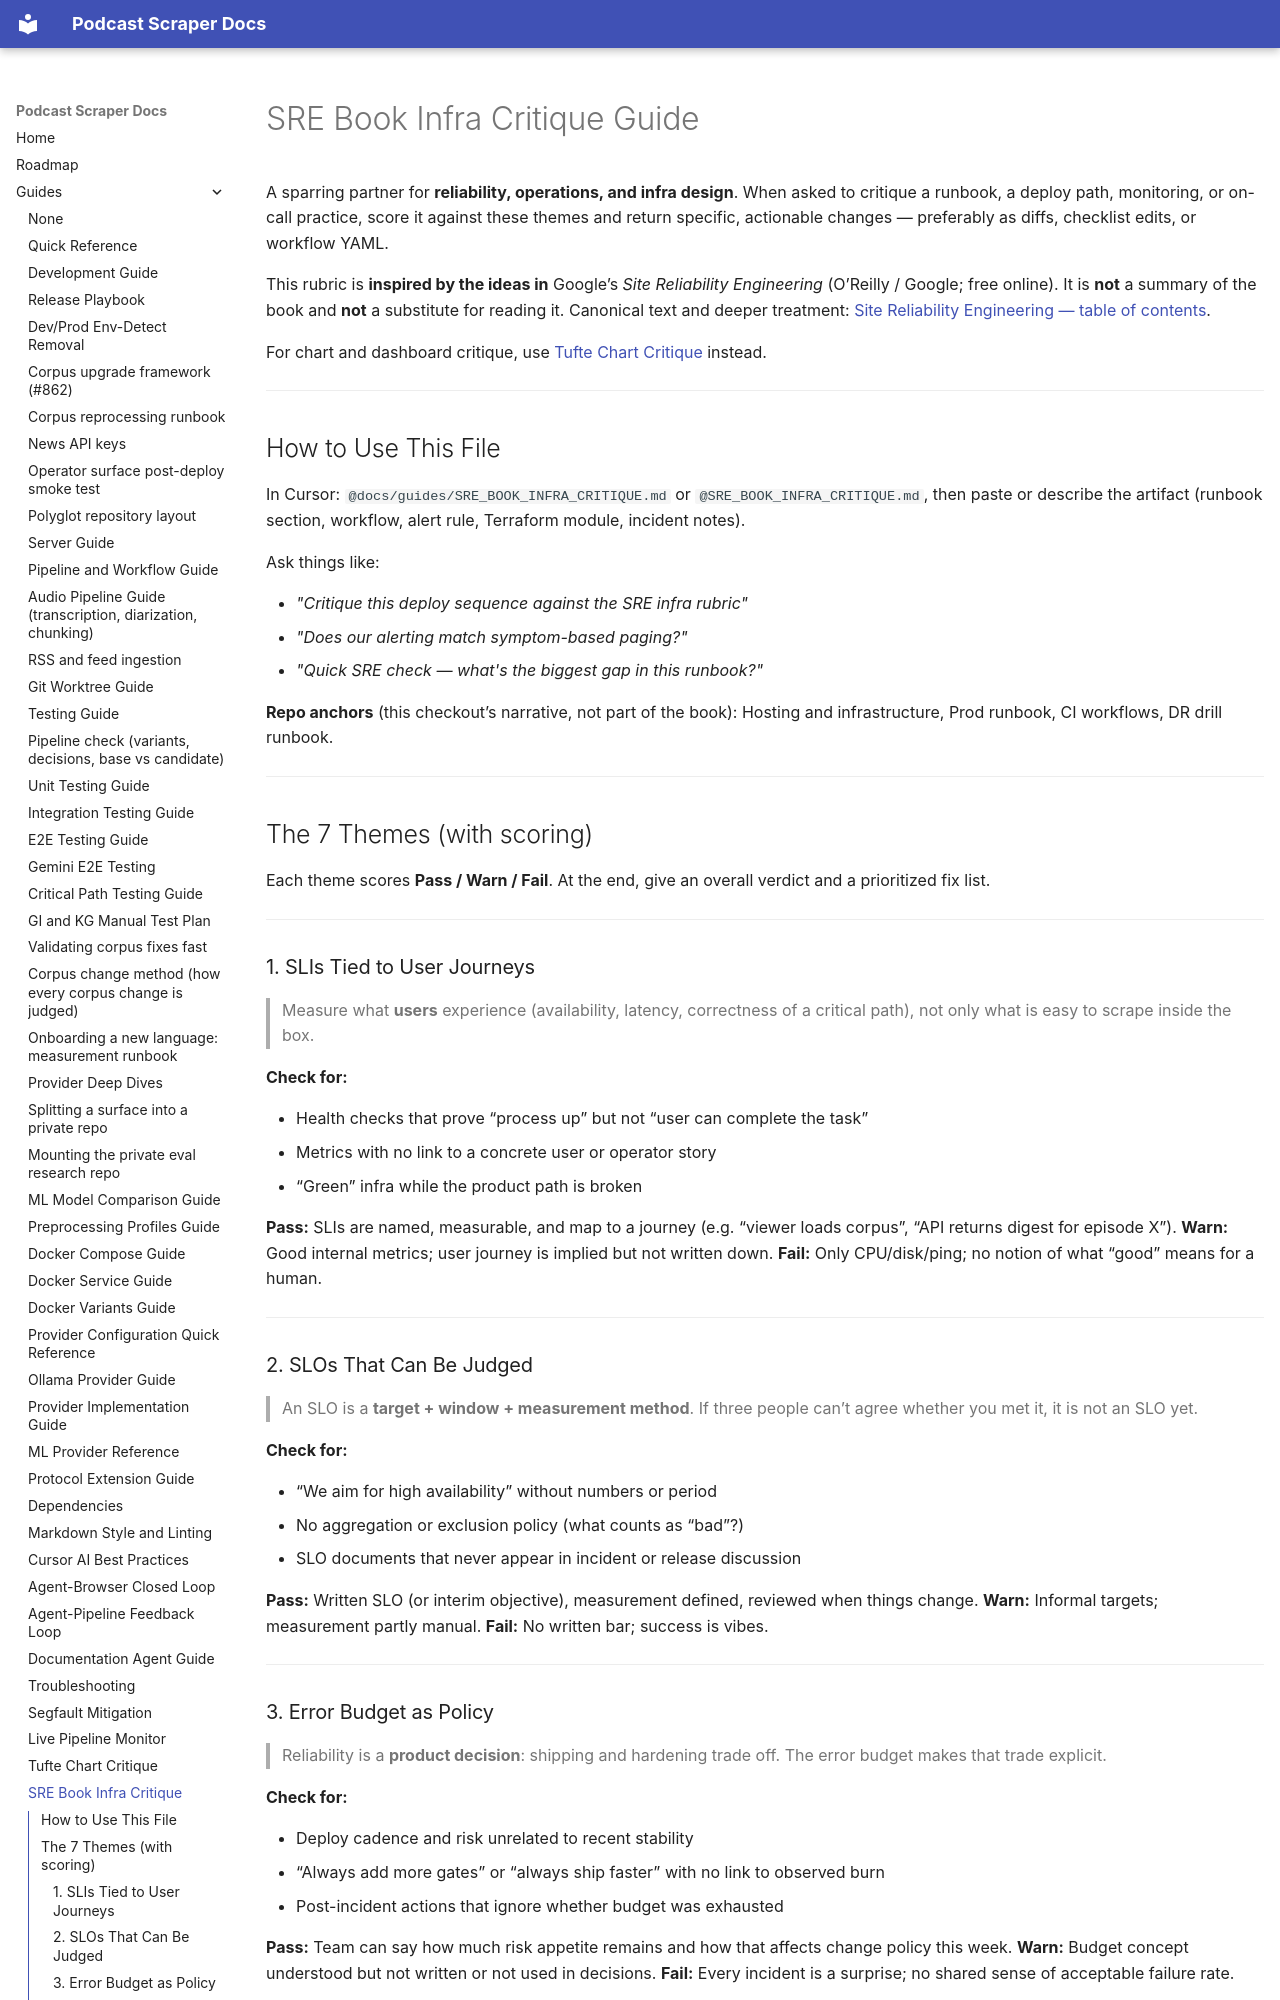

repository: chipi/podcast_scraper · page: guides/SRE_BOOK_INFRA_CRITIQUE/index.html · generator: mkdocs

# SRE Book Infra Critique Guide

A sparring partner for **reliability, operations, and infra design**. When asked to critique a runbook,
a deploy path, monitoring, or on-call practice, score it against these themes and return specific,
actionable changes — preferably as diffs, checklist edits, or workflow YAML.

This rubric is **inspired by the ideas in** Google’s *Site Reliability Engineering* (O’Reilly /
Google; free online). It is **not** a summary of the book and **not** a substitute for reading it.
Canonical text and deeper treatment: [Site Reliability Engineering — table of contents](https://sre.google/sre-book/table-of-contents/).

For chart and dashboard critique, use [Tufte Chart Critique](TUFTE_CHART_CRITIQUE.md) instead.

---

## How to Use This File

In Cursor: `@docs/guides/SRE_BOOK_INFRA_CRITIQUE.md` or `@SRE_BOOK_INFRA_CRITIQUE.md`, then paste or
describe the artifact (runbook section, workflow, alert rule, Terraform module, incident notes).

Ask things like:

- *"Critique this deploy sequence against the SRE infra rubric"*
- *"Does our alerting match symptom-based paging?"*
- *"Quick SRE check — what's the biggest gap in this runbook?"*

**Repo anchors** (this checkout’s narrative, not part of the book): Hosting and infrastructure, Prod runbook, CI workflows, DR drill runbook.

---

## The 7 Themes (with scoring)

Each theme scores **Pass / Warn / Fail**. At the end, give an overall verdict and a prioritized
fix list.

---

### 1. SLIs Tied to User Journeys

> Measure what **users** experience (availability, latency, correctness of a critical path), not
> only what is easy to scrape inside the box.

**Check for:**

- Health checks that prove “process up” but not “user can complete the task”
- Metrics with no link to a concrete user or operator story
- “Green” infra while the product path is broken

**Pass:** SLIs are named, measurable, and map to a journey (e.g. “viewer loads corpus”, “API
returns digest for episode X”).
**Warn:** Good internal metrics; user journey is implied but not written down.
**Fail:** Only CPU/disk/ping; no notion of what “good” means for a human.

---

### 2. SLOs That Can Be Judged

> An SLO is a **target + window + measurement method**. If three people can’t agree whether you
> met it, it is not an SLO yet.

**Check for:**

- “We aim for high availability” without numbers or period
- No aggregation or exclusion policy (what counts as “bad”?)
- SLO documents that never appear in incident or release discussion

**Pass:** Written SLO (or interim objective), measurement defined, reviewed when things change.
**Warn:** Informal targets; measurement partly manual.
**Fail:** No written bar; success is vibes.

---
